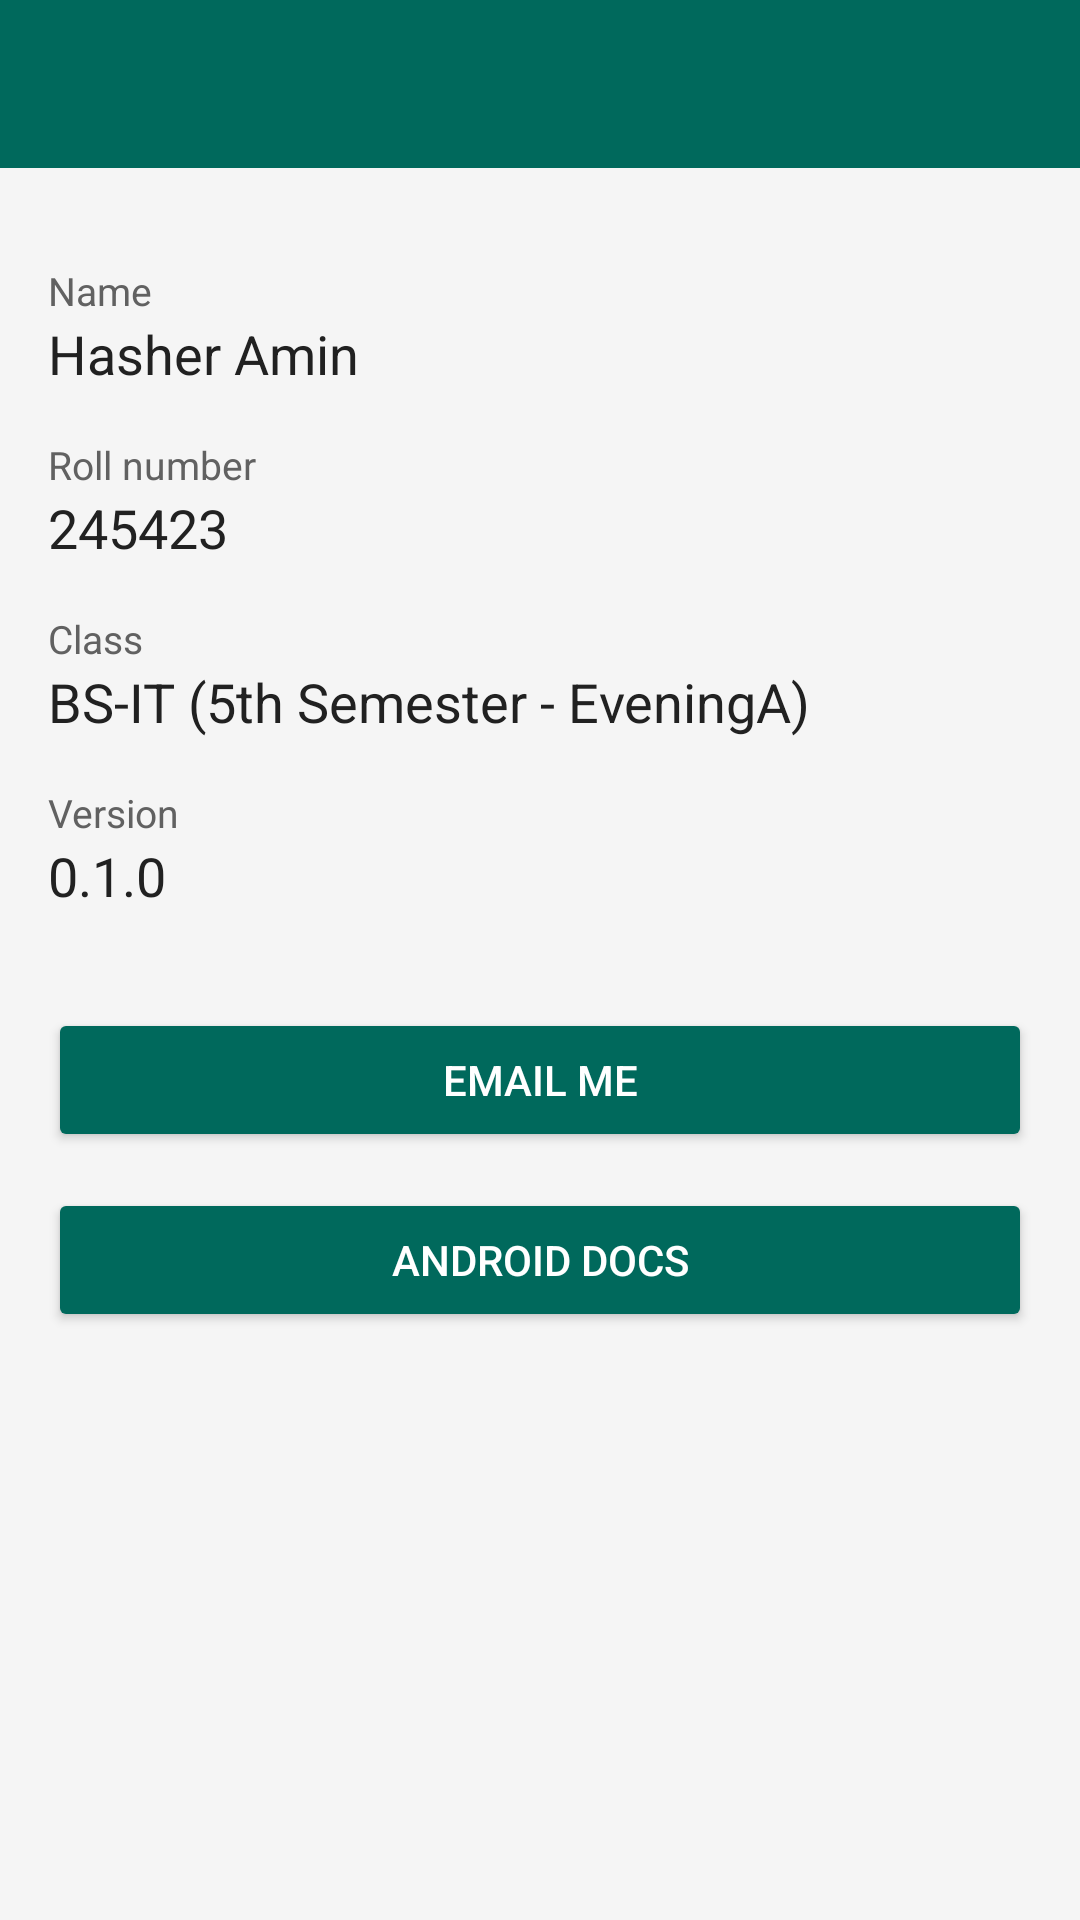

This screen was rendered from an Android layout file. Write that file and the resources it references.
<!-- AndroidManifest.xml: application theme Theme.HasherAmin245423 -->
<!-- res/layout/activity_about.xml -->
<?xml version="1.0" encoding="utf-8"?>
<LinearLayout xmlns:android="http://schemas.android.com/apk/res/android"
    android:layout_width="match_parent"
    android:layout_height="match_parent"
    android:background="@color/background"
    android:orientation="vertical">

    <include layout="@layout/toolbar" />

    <ScrollView
        android:layout_width="match_parent"
        android:layout_height="0dp"
        android:layout_weight="1"
        android:fillViewport="true">

        <LinearLayout
            android:layout_width="match_parent"
            android:layout_height="wrap_content"
            android:orientation="vertical"
            android:padding="16dp">

            <TextView
                style="@style/Label"
                android:layout_width="wrap_content"
                android:layout_height="wrap_content"
                android:text="@string/label_name" />

            <TextView
                style="@style/Value"
                android:layout_width="match_parent"
                android:layout_height="wrap_content"
                android:text="@string/student_name" />

            <TextView
                style="@style/Label"
                android:layout_width="wrap_content"
                android:layout_height="wrap_content"
                android:text="@string/label_roll" />

            <TextView
                style="@style/Value"
                android:layout_width="match_parent"
                android:layout_height="wrap_content"
                android:text="@string/roll_number_value" />

            <TextView
                style="@style/Label"
                android:layout_width="wrap_content"
                android:layout_height="wrap_content"
                android:text="@string/label_class" />

            <TextView
                style="@style/Value"
                android:layout_width="match_parent"
                android:layout_height="wrap_content"
                android:text="@string/class_value" />

            <TextView
                style="@style/Label"
                android:layout_width="wrap_content"
                android:layout_height="wrap_content"
                android:text="@string/label_version" />

            <TextView
                style="@style/Value"
                android:layout_width="match_parent"
                android:layout_height="wrap_content"
                android:text="@string/version_value" />

            <Button
                android:id="@+id/btn_email"
                android:layout_width="match_parent"
                android:layout_height="wrap_content"
                android:layout_marginTop="32dp"
                android:text="@string/btn_email" />

            <Button
                android:id="@+id/btn_docs"
                android:layout_width="match_parent"
                android:layout_height="wrap_content"
                android:layout_marginTop="12dp"
                android:text="@string/btn_docs" />
        </LinearLayout>
    </ScrollView>
</LinearLayout>
<!-- res/layout/toolbar.xml (included above) -->
<?xml version="1.0" encoding="utf-8"?>
<androidx.appcompat.widget.Toolbar xmlns:android="http://schemas.android.com/apk/res/android"
    xmlns:app="http://schemas.android.com/apk/res-auto"
    android:id="@+id/toolbar"
    android:layout_width="match_parent"
    android:layout_height="?attr/actionBarSize"
    android:background="@color/primary"
    android:theme="@style/ThemeOverlay.AppCompat.Dark.ActionBar"
    app:popupTheme="@style/ThemeOverlay.AppCompat.Light" />
<!-- resources referenced by this layout -->
<resources>
  <color name="background">#F5F5F5</color>
  <color name="primary">#00695C</color>
  <string name="btn_docs">Android Docs</string>
  <string name="btn_email">Email Me</string>
  <string name="class_value">BS-IT (5th Semester - EveningA)</string>
  <string name="label_class">Class</string>
  <string name="label_name">Name</string>
  <string name="label_roll">Roll number</string>
  <string name="label_version">Version</string>
  <string name="roll_number_value">245423</string>
  <string name="student_name">Hasher Amin</string>
  <string name="version_value">0.1.0</string>
  <style name="Label">
          <item name="android:textSize">13sp</item>
          <item name="android:textColor">@color/text_secondary</item>
          <item name="android:layout_marginTop">16dp</item>
      </style>
  <style name="Value">
          <item name="android:textSize">18sp</item>
          <item name="android:textColor">@color/text_primary</item>
      </style>
  <style name="Theme.HasherAmin245423" parent="Theme.AppCompat.Light.NoActionBar">
          <item name="colorPrimary">@color/primary</item>
          <item name="colorPrimaryDark">@color/primary_dark</item>
          <item name="colorAccent">@color/accent</item>
          <item name="android:windowBackground">@color/background</item>
          <item name="android:textColorPrimary">@color/text_primary</item>
          <item name="android:textColorSecondary">@color/text_secondary</item>
          <item name="buttonStyle">@style/Widget.App.Button</item>
      </style>
  <color name="text_secondary">#616161</color>
  <color name="text_primary">#212121</color>
  <color name="primary_dark">#004D40</color>
  <color name="accent">#FF8F00</color>
  <style name="Widget.App.Button" parent="Widget.AppCompat.Button">
          <item name="backgroundTint">@color/primary</item>
          <item name="android:textColor">@color/white</item>
          <item name="android:minHeight">48dp</item>
          <item name="android:minWidth">88dp</item>
      </style>
  <color name="white">#FFFFFFFF</color>
</resources>
